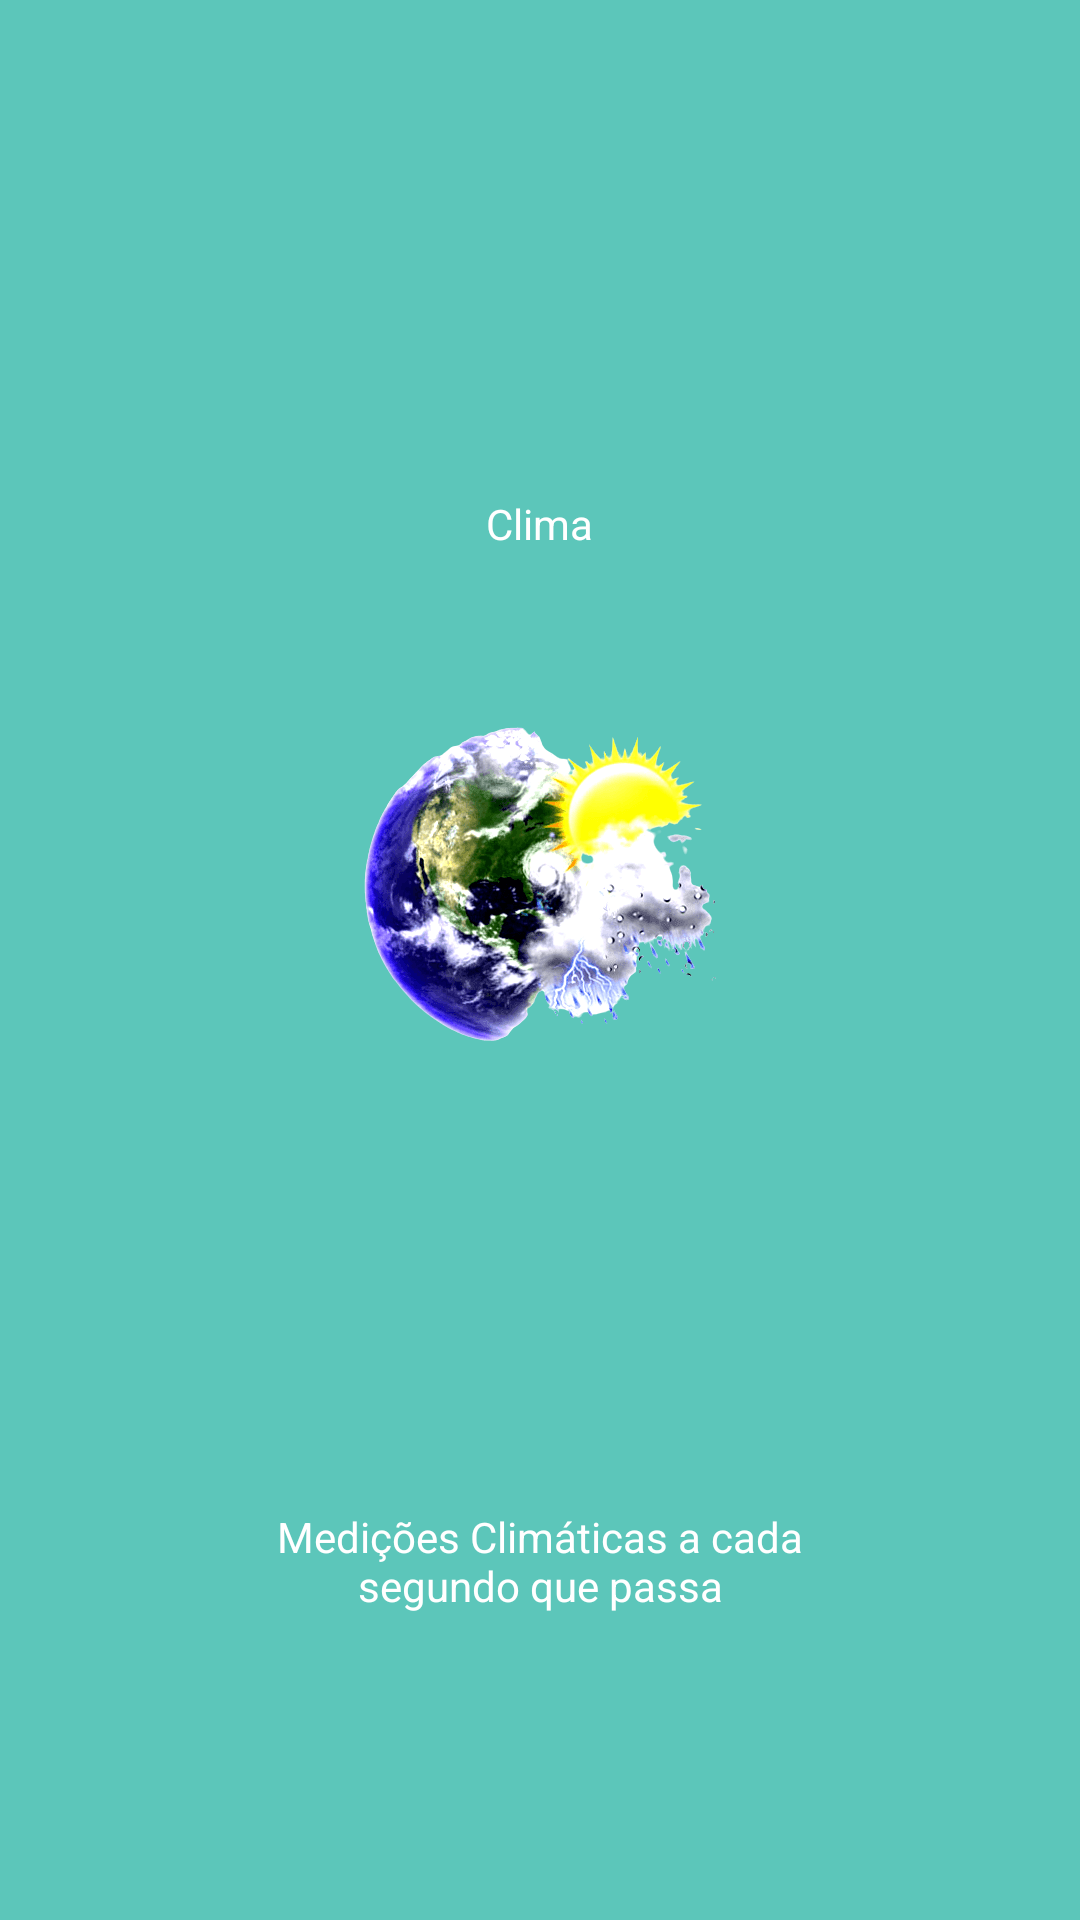

This screen was rendered from an Android layout file. Write that file and the resources it references.
<!-- AndroidManifest.xml: application theme Theme.Clima -->
<!-- res/layout/activity_start.xml -->
<?xml version="1.0" encoding="utf-8"?>
<androidx.constraintlayout.widget.ConstraintLayout xmlns:android="http://schemas.android.com/apk/res/android"
    xmlns:app="http://schemas.android.com/apk/res-auto"
    xmlns:tools="http://schemas.android.com/tools"
    android:layout_width="match_parent"
    android:layout_height="match_parent"

    tools:context=".Start">

    <LinearLayout
        android:id="@+id/register_layout"
        android:layout_width="match_parent"
        android:layout_height="match_parent"
        android:background="#5CC6BA"
        android:padding="25dp"
        android:orientation="vertical">

        <LinearLayout
            android:layout_width="match_parent"
            android:layout_height="189dp"
            android:gravity="center"
            android:orientation="horizontal"
            android:padding="25dp">

            <TextView
                android:id="@+id/textView"
                android:layout_width="wrap_content"
                android:layout_height="wrap_content"
                android:layout_marginLeft="0dp"
                android:layout_marginTop="55dp"
                android:gravity="center"
                android:padding="25dp"
                android:text="Clima"
                android:textColor="@color/white" />

        </LinearLayout>

        <LinearLayout
            android:layout_width="match_parent"
            android:layout_height="wrap_content"
            android:gravity="center"
            android:padding="25dp"
            android:orientation="horizontal">

            <ImageView
                android:id="@+id/imageView4"
                android:layout_width="wrap_content"
                android:layout_height="wrap_content"
                android:layout_gravity="center"
                android:layout_weight="1"
                app:srcCompat="@drawable/clima1" />
        </LinearLayout>
        <LinearLayout
            android:layout_width="match_parent"
            android:layout_height="wrap_content"
            android:gravity="center"
            android:padding="25dp"
            android:orientation="horizontal">
            <TextView
                android:id="@+id/textView2"
                android:layout_width="wrap_content"
                android:layout_height="wrap_content"
                android:layout_marginLeft="10dp"
                android:layout_marginTop="50dp"
                android:layout_marginRight="10dp"
                android:padding="25dp"
                android:text="Medições Climáticas a cada segundo que passa"
                android:textAlignment="center"
                android:textColor="@color/white" />
        </LinearLayout>
    </LinearLayout>

</androidx.constraintlayout.widget.ConstraintLayout>
<!-- resources referenced by this layout -->
<resources>
  <!-- drawable clima1: png bitmap (drawable-nodpi, 124222 bytes) -->
  <style name="Theme.Clima" parent="Theme.MaterialComponents.DayNight.DarkActionBar">
          
          <item name="colorPrimary">@color/purple_500</item>
          <item name="colorPrimaryVariant">@color/purple_700</item>
          <item name="colorOnPrimary">@color/white</item>
          
          <item name="colorSecondary">@color/teal_200</item>
          <item name="colorSecondaryVariant">@color/teal_700</item>
          <item name="colorOnSecondary">@color/black</item>
          
          <item name="android:statusBarColor">?attr/colorPrimaryVariant</item>
          
      </style>
  <!-- not gathered from this repository: default colours our renderer supplied (Android Studio template values) -->
  <color name="purple_500">#FF6200EE</color>
  <color name="purple_700">#FF3700B3</color>
  <color name="teal_200">#FF03DAC5</color>
  <color name="teal_700">#FF018786</color>
  <color name="black">#FF000000</color>
  <color name="white">#FFFFFFFF</color>
</resources>
